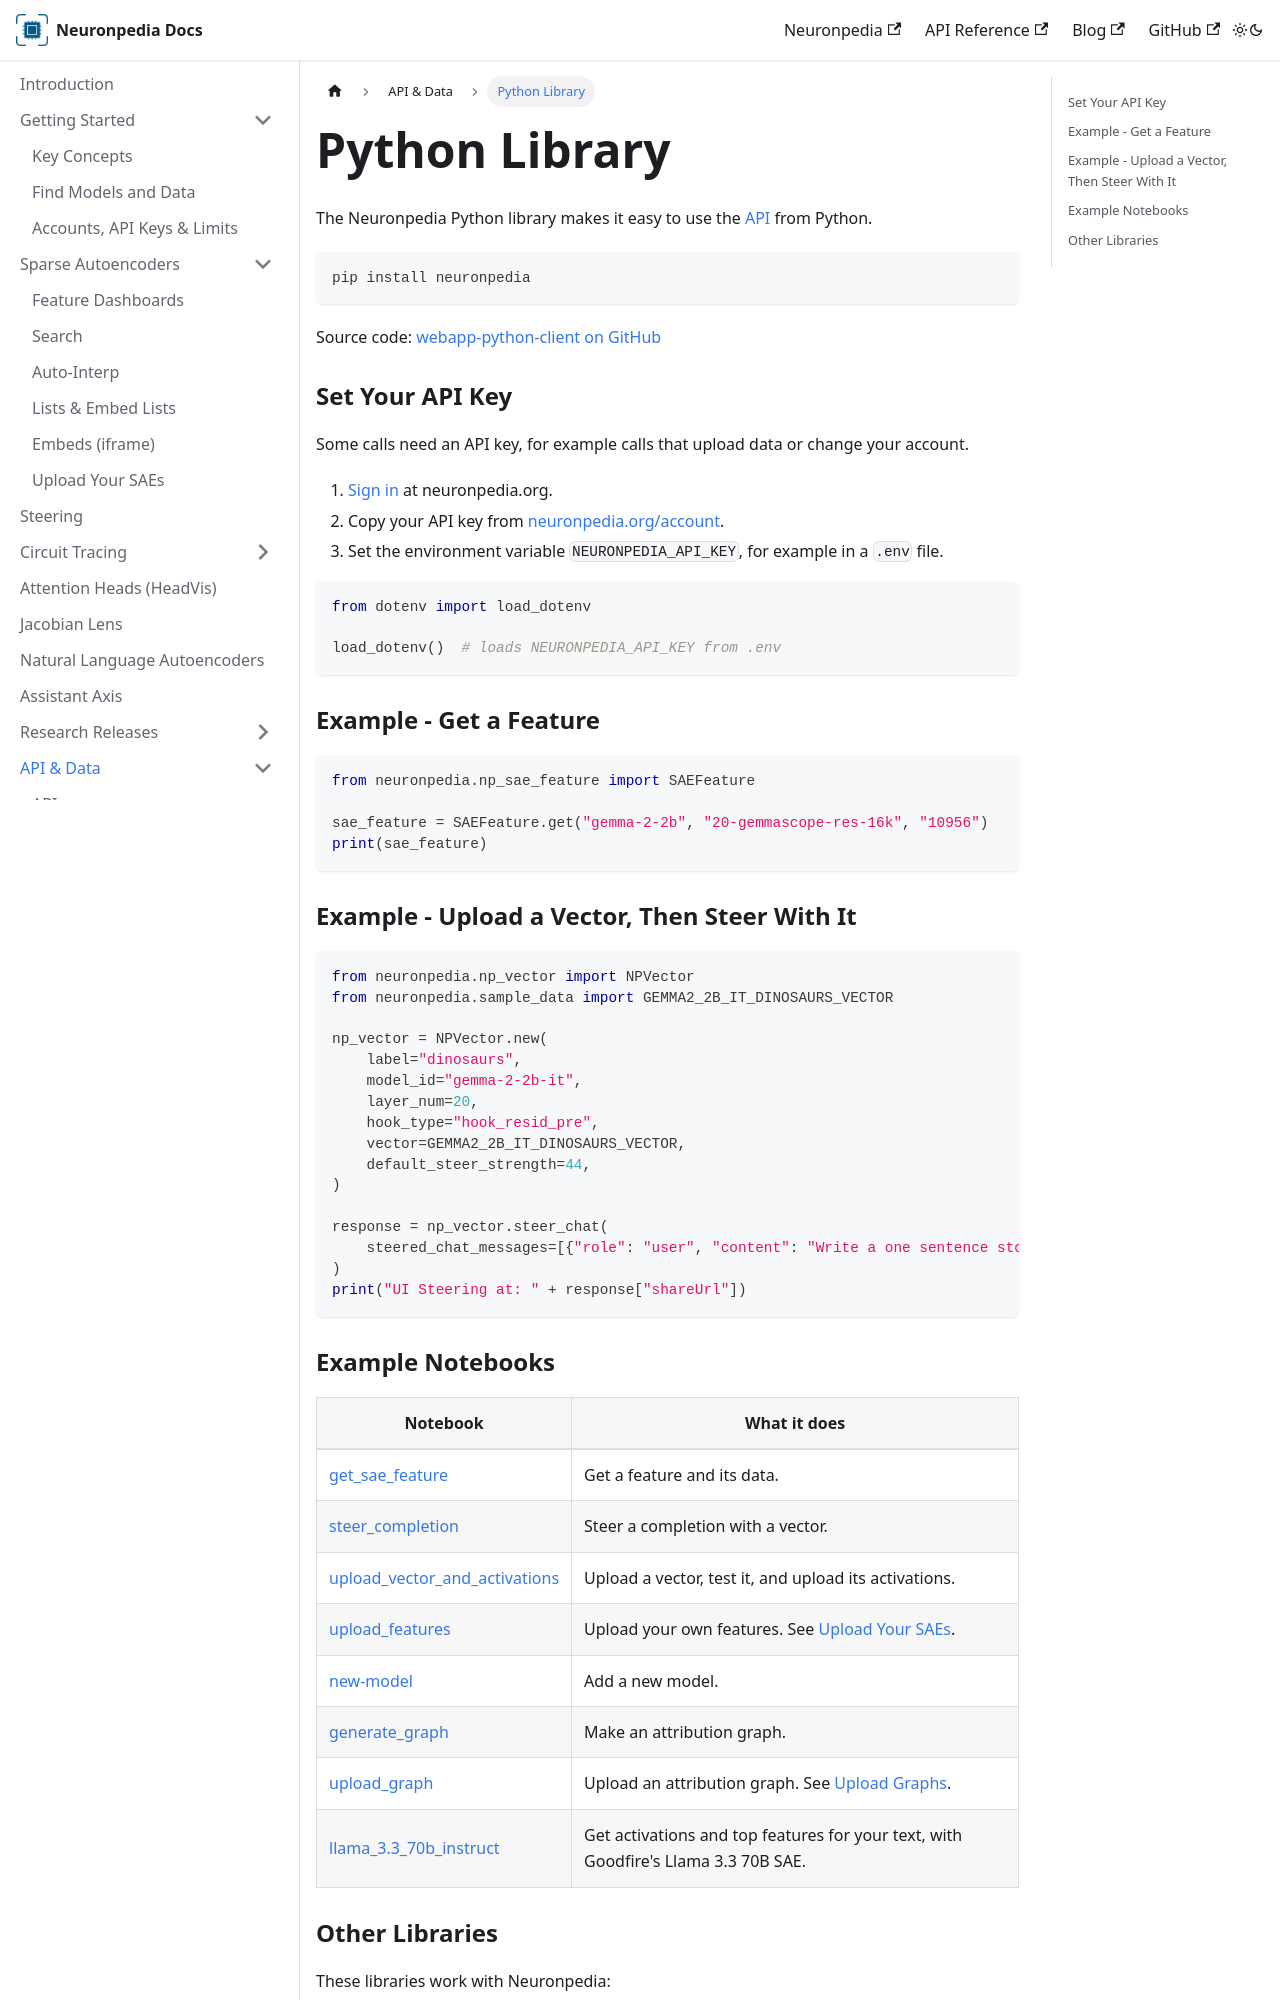

repository: hijohnnylin/neuronpedia-docs · page: api-and-data/python-library.html · generator: docusaurus

---
sidebar_position: 2
---

# Python Library

The Neuronpedia Python library makes it easy to use the [API](./api) from Python.

```bash
pip install neuronpedia
```

Source code: [webapp-python-client on GitHub](https://github.com/hijohnnylin/neuronpedia/tree/main/webapp-python-client)

### Set Your API Key

Some calls need an API key, for example calls that upload data or change your account.

1. [Sign in](../getting-started/accounts) at neuronpedia.org.
2. Copy your API key from [neuronpedia.org/account](https://www.neuronpedia.org/account).
3. Set the environment variable `NEURONPEDIA_API_KEY`, for example in a `.env` file.

```python
from dotenv import load_dotenv

load_dotenv()  # loads NEURONPEDIA_API_KEY from .env
```

### Example - Get a Feature

```python
from neuronpedia.np_sae_feature import SAEFeature

sae_feature = SAEFeature.get("gemma-2-2b", "20-gemmascope-res-16k", "10956")
print(sae_feature)
```

### Example - Upload a Vector, Then Steer With It

```python
from neuronpedia.np_vector import NPVector
from neuronpedia.sample_data import GEMMA2_2B_IT_DINOSAURS_VECTOR

np_vector = NPVector.new(
    label="dinosaurs",
    model_id="gemma-2-2b-it",
    layer_num=20,
    hook_type="hook_resid_pre",
    vector=GEMMA2_2B_IT_DINOSAURS_VECTOR,
    default_steer_strength=44,
)

response = np_vector.steer_chat(
    steered_chat_messages=[{"role": "user", "content": "Write a one sentence story."}]
)
print("UI Steering at: " + response["shareUrl"])
```
